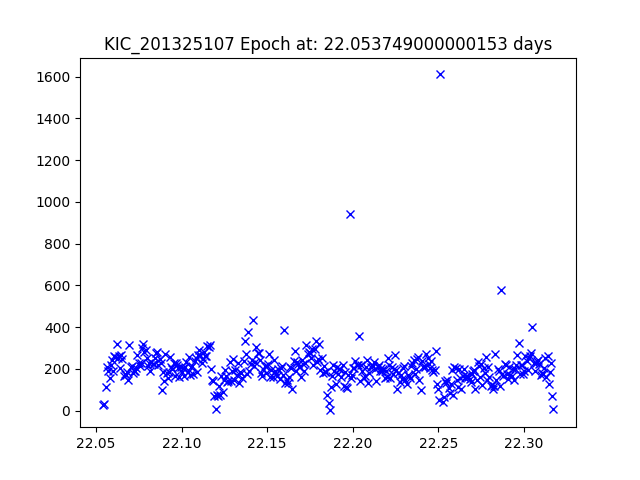

Source data for this figure (header and first rows):
JDtimes, observed fluxes, observed uncertainties
22.05, 27.72, 21.48
22.05, 30.91, 21.36
22.06, 112.5, 19.96
22.06, 206.3, 19.3
22.06, 191.3, 19.38
22.06, 156.5, 19.6
22.06, 216.7, 19.25
22.06, 240.1, 19.14
22.06, 188.3, 19.4
22.06, 263, 19.04
22.06, 256.8, 19.06
22.06, 317.4, 18.83
22.06, 253, 19.08
22.06, 262.6, 19.04
22.06, 203.4, 19.32
22.06, 265.9, 19.03
22.07, 248.5, 19.1
22.07, 165.1, 19.54
22.07, 174, 19.49
22.07, 169.9, 19.51
22.07, 182.6, 19.43
22.07, 147.5, 19.67
22.07, 316, 18.84
22.07, 208.8, 19.29
22.07, 214.1, 19.26
22.07, 178.1, 19.46
22.07, 190.4, 19.39
22.07, 189.2, 19.4
22.07, 204.6, 19.31
22.07, 265.4, 19.03
22.07, 226.9, 19.2
22.08, 213.5, 19.27
22.08, 226.1, 19.2
22.08, 298.8, 18.9
22.08, 320.3, 18.82
22.08, 280.7, 18.97
22.08, 290.7, 18.93
22.08, 249.6, 19.1
22.08, 211.3, 19.28
22.08, 228.7, 19.19
22.08, 191.2, 19.39
22.08, 232.5, 19.17
22.08, 225, 19.21
22.08, 222.7, 19.22
22.08, 252.7, 19.08
22.09, 276.6, 18.98
22.09, 280.7, 18.97
22.09, 219.7, 19.23
22.09, 247.3, 19.11
22.09, 228.9, 19.19
22.09, 97.25, 20.12
22.09, 185.3, 19.42
22.09, 141.8, 19.71
22.09, 270, 19.01
22.09, 178.5, 19.46
22.09, 153.7, 19.62
22.09, 184.1, 19.43
22.09, 254.9, 19.07
22.09, 210.4, 19.28
22.09, 199.2, 19.34
... 326 more rows
